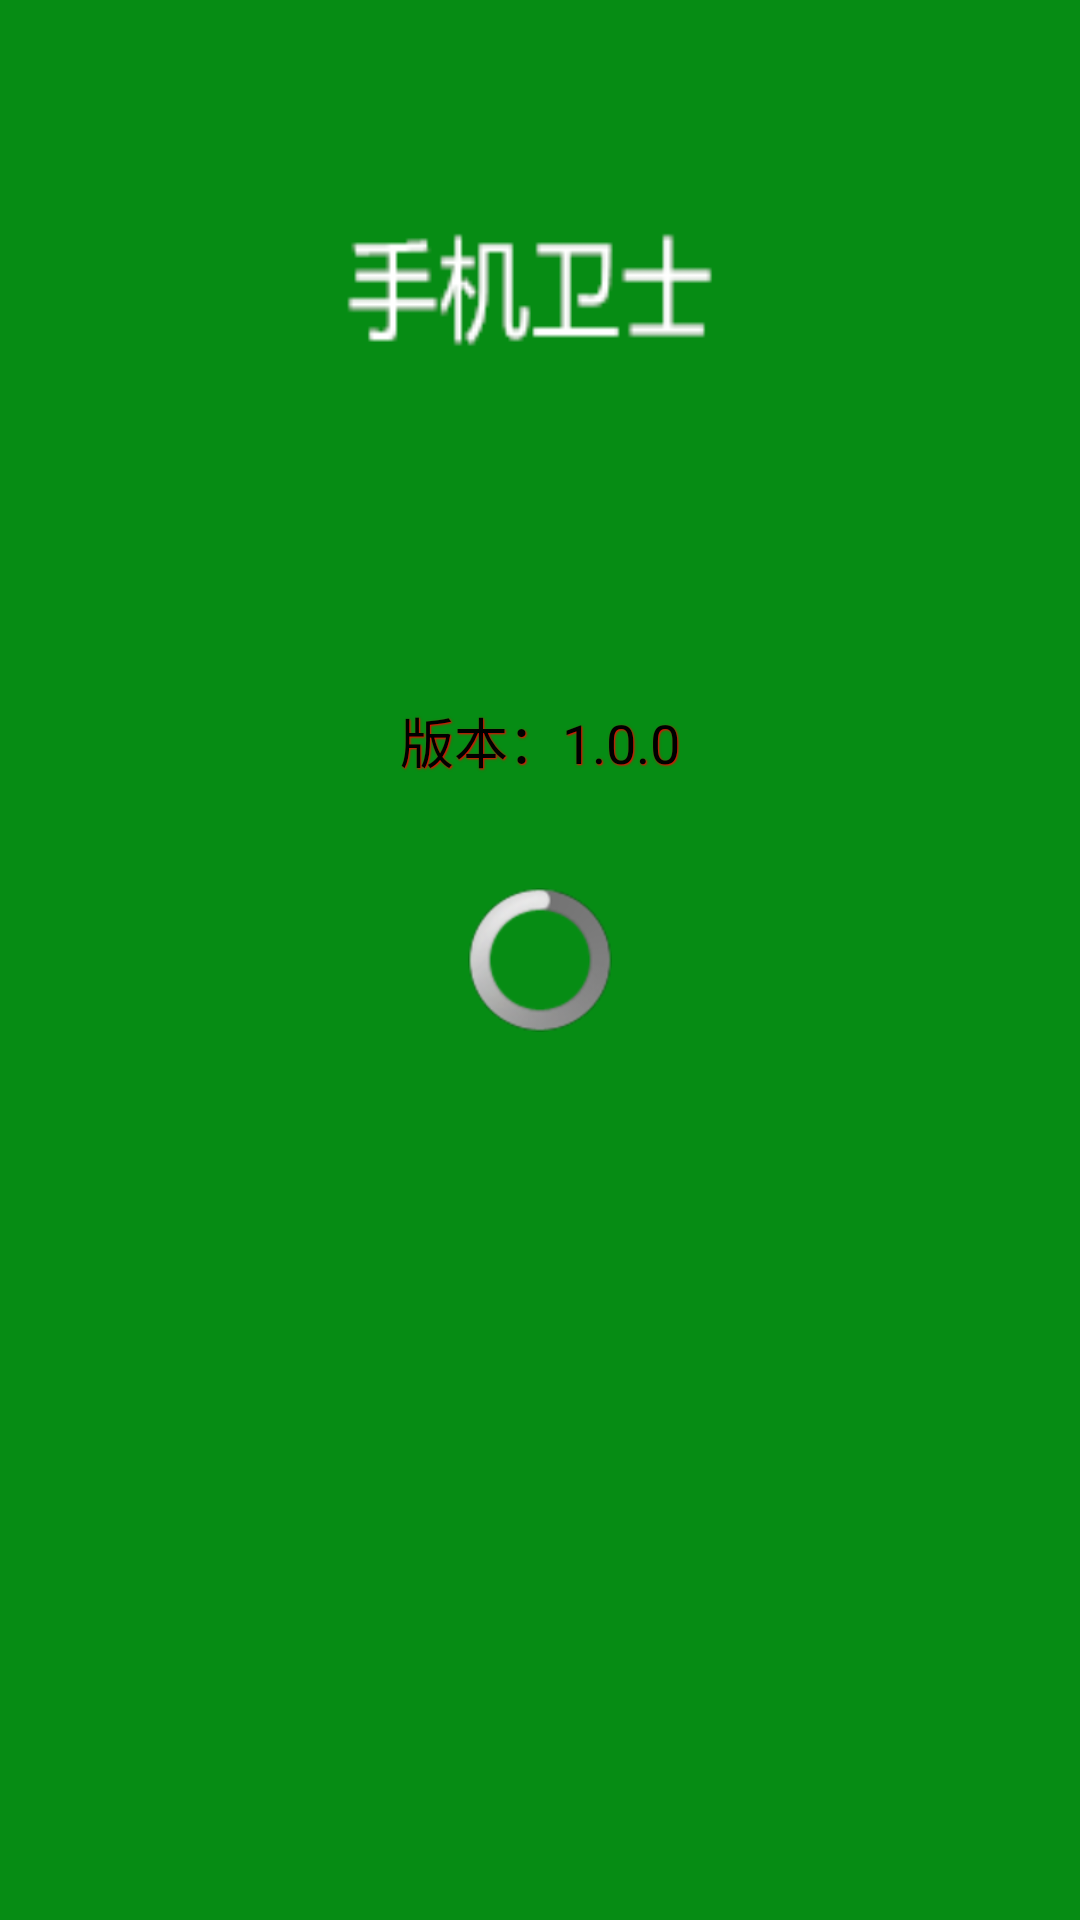

The Android layout XML behind this screen, and the referenced resources:
<!-- AndroidManifest.xml: application theme AppTheme -->
<!-- res/layout/activity_splash.xml -->
<RelativeLayout xmlns:android="http://schemas.android.com/apk/res/android"
    xmlns:tools="http://schemas.android.com/tools"
    android:id="@+id/rl_root"
    android:layout_width="match_parent"
    android:layout_height="match_parent"
    android:background="@drawable/splash"
    tools:context="com.example.mobilesafe.activity.SplashActivity" >

    <ProgressBar
        android:id="@+id/pb_loading"
        android:layout_width="wrap_content"
        android:layout_height="wrap_content"
        android:layout_centerHorizontal="true"
        android:layout_centerVertical="true" />

    <TextView
        android:id="@+id/tv_name"
        android:layout_width="wrap_content"
        android:layout_height="wrap_content"
        android:layout_above="@+id/pb_loading"
        android:layout_centerHorizontal="true"
        android:layout_marginBottom="36dp"
        android:shadowColor="#f00"
        android:shadowDx="1"
        android:shadowDy="1"
        android:shadowRadius="1"
        android:text="版本：1.0.0"
        android:textColor="#000000"
        android:textSize="18sp" />

    <TextView
        android:id="@+id/tv_process"
        android:layout_width="wrap_content"
        android:layout_height="wrap_content"
        android:layout_alignParentBottom="true"
        android:layout_alignParentLeft="true"
        android:text="下载进度"
        android:textColor="#000000"
        android:textSize="16sp"
        android:visibility="gone" />

</RelativeLayout>
<!-- resources referenced by this layout -->
<resources>
  <!-- drawable splash: png bitmap (drawable-hdpi, 2717 bytes) -->
  <style name="AppTheme" parent="AppBaseTheme">
  
          
          <item name="android:windowNoTitle">true</item>
      </style>
  <style name="AppBaseTheme" parent="android:Theme.Light">
          
      </style>
</resources>
